4-way image classification set "Data" from GitHub (ngue01/project_signe_des_main); label vocabulary: maux tete augm, secours augm, vertige augm, vomissement augm.

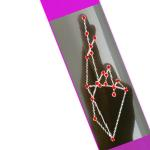
Label: vertige augm

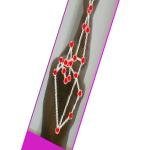
Label: vertige augm

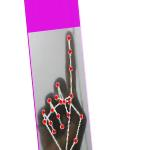
Label: vomissement augm

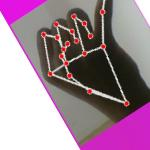
Label: maux tete augm

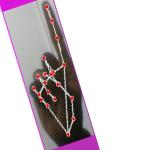
Label: vomissement augm

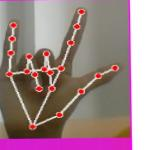
Label: secours augm
